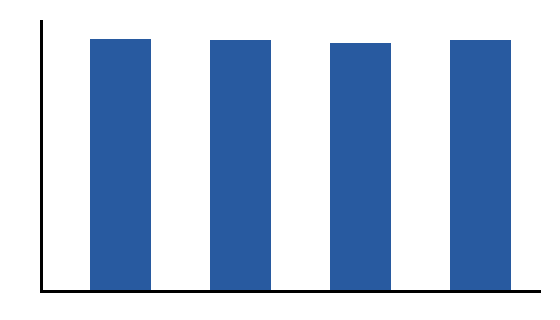

The table this chart was drawn from, first rows:
, mean_final_val_acc
ours_r, 0.8756
ours_R, 0.8751
baseline_r, 0.8631
baseline_R, 0.8749
